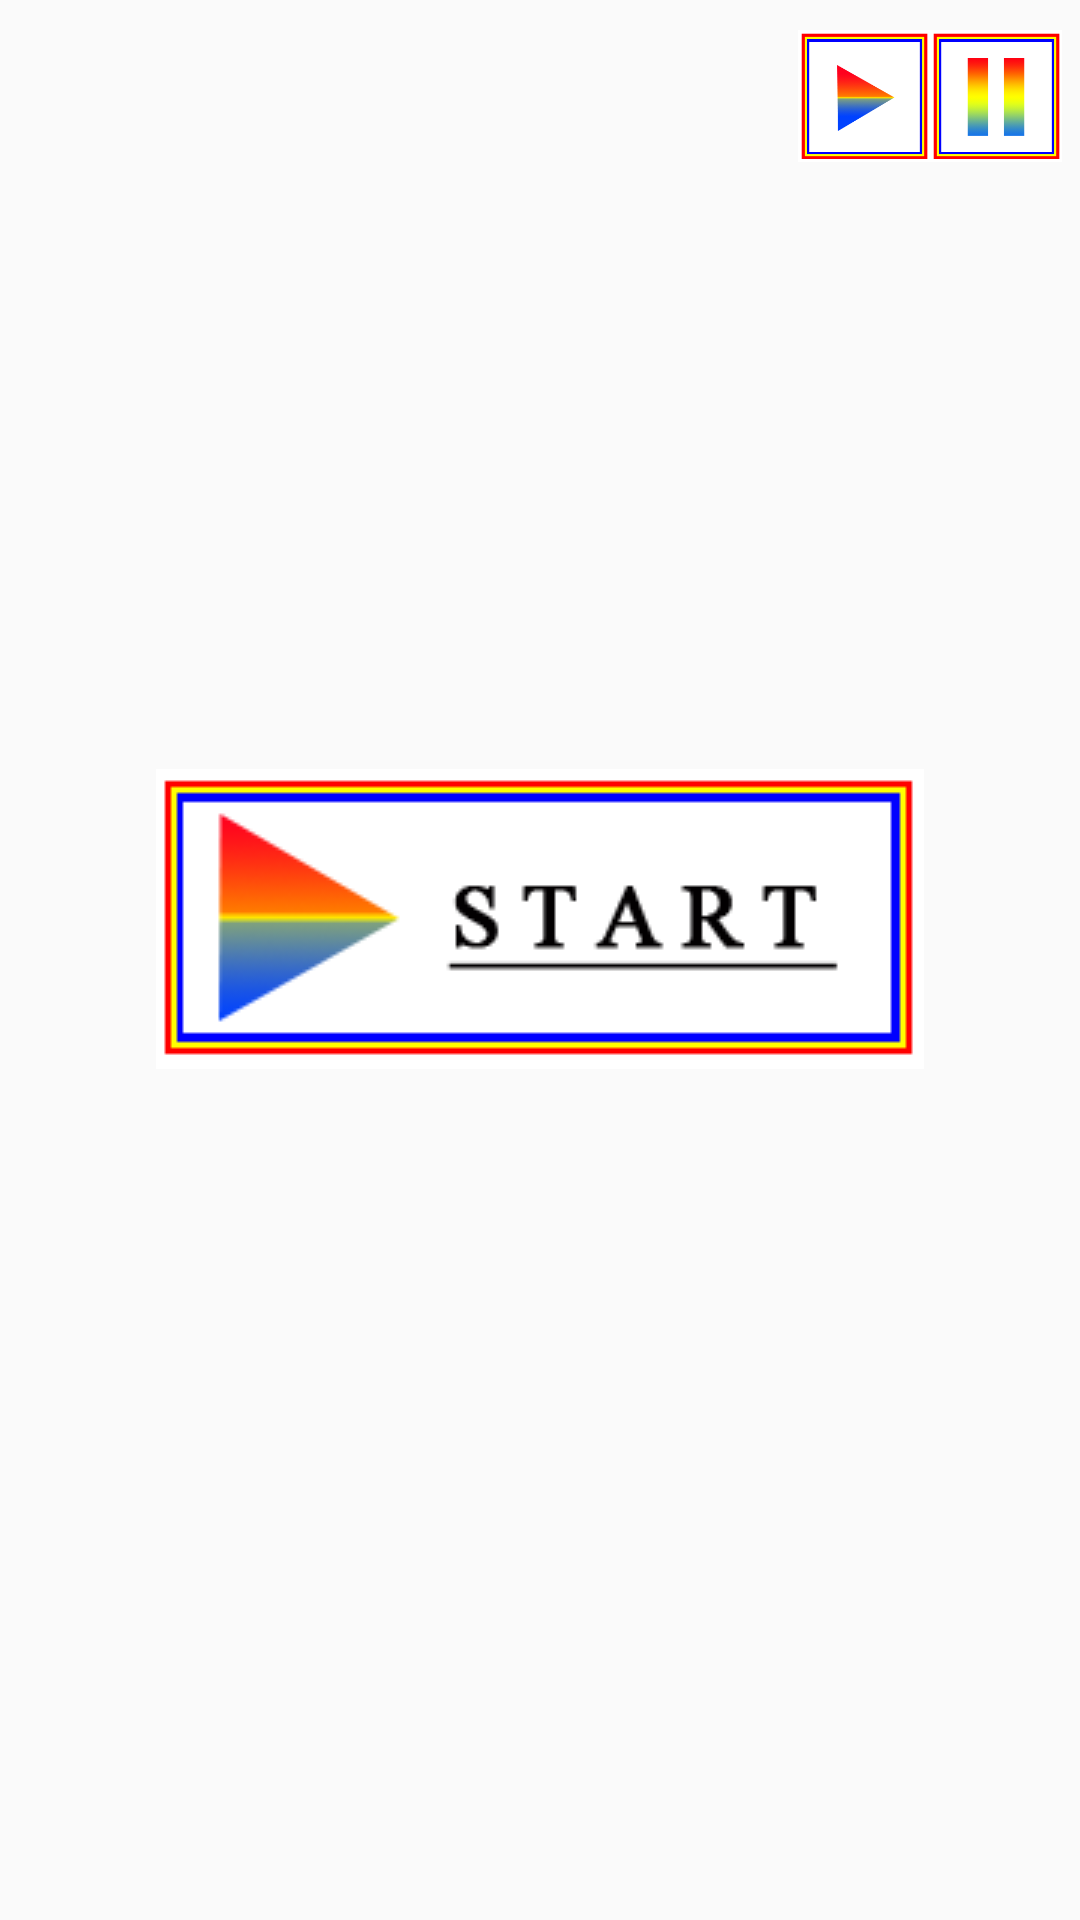

Layout XML and referenced resources for this Android screen:
<!-- AndroidManifest.xml: application theme AppTheme -->
<!-- res/layout/game_widgets.xml -->
<?xml version="1.0" encoding="utf-8"?>
<android.support.constraint.ConstraintLayout xmlns:android="http://schemas.android.com/apk/res/android"
    xmlns:app="http://schemas.android.com/apk/res-auto"
    xmlns:tools="http://schemas.android.com/tools"
    android:id="@+id/game_view"
    android:layout_width="match_parent"
    android:layout_height="match_parent">

    <TextView
        android:id="@+id/time_counter"
        android:layout_width="wrap_content"
        android:layout_height="wrap_content"
        android:layout_marginTop="8dp"
        android:text=""
        android:textColor="#a5a5a5"
        android:textSize="24dp"
        android:textStyle="bold"
        app:layout_constraintBottom_toTopOf="@+id/guideline4"
        app:layout_constraintEnd_toStartOf="@+id/guideline3"
        app:layout_constraintHorizontal_bias="0.04"
        app:layout_constraintStart_toStartOf="parent"
        app:layout_constraintTop_toTopOf="parent"
        app:layout_constraintVertical_bias="0.0" />

    <ImageButton
        android:id="@+id/pause_button"
        android:layout_width="44dp"
        android:layout_height="44dp"
        android:layout_marginEnd="8dp"
        android:layout_marginRight="8dp"
        android:scaleType="fitCenter"
        android:background="#ffffff"
        app:layout_constraintBottom_toTopOf="@+id/guideline4"
        app:layout_constraintEnd_toEndOf="parent"
        app:layout_constraintStart_toEndOf="@+id/restart_button"
        app:layout_constraintTop_toTopOf="parent"
        app:srcCompat="@drawable/button_frame_pause" />

    <ImageButton
        android:id="@+id/restart_button"
        android:layout_width="44dp"
        android:layout_height="44dp"
        android:layout_marginLeft="8dp"
        android:layout_marginStart="8dp"
        android:scaleType="fitCenter"
        android:background="#ffffff"
        app:layout_constraintBottom_toTopOf="@+id/guideline4"
        app:layout_constraintEnd_toStartOf="@+id/pause_button"
        app:layout_constraintStart_toEndOf="@+id/guideline3"
        app:layout_constraintTop_toTopOf="parent"
        app:srcCompat="@drawable/button_frame_start" />

    <android.support.constraint.Guideline
        android:id="@+id/guideline3"
        android:layout_width="wrap_content"
        android:layout_height="wrap_content"
        android:orientation="vertical"
        app:layout_constraintGuide_begin="260dp" />

    <android.support.constraint.Guideline
        android:id="@+id/guideline4"
        android:layout_width="wrap_content"
        android:layout_height="wrap_content"
        android:orientation="horizontal"
        app:layout_constraintGuide_begin="64dp" />

    <ImageButton
        android:id="@+id/start_button"
        android:layout_width="wrap_content"
        android:layout_height="wrap_content"
        android:background="#ffffff"
        app:layout_constraintBottom_toBottomOf="parent"
        app:layout_constraintEnd_toEndOf="parent"
        app:layout_constraintStart_toStartOf="parent"
        app:layout_constraintTop_toBottomOf="@+id/guideline4"
        app:layout_constraintVertical_bias="0.404"
        app:srcCompat="@drawable/big_start_button" />

</android.support.constraint.ConstraintLayout>
<!-- resources referenced by this layout -->
<resources>
  <!-- drawable big_start_button: png bitmap (drawable, 24543 bytes) -->
  <!-- drawable button_frame_pause: png bitmap (drawable, 32259 bytes) -->
  <!-- drawable button_frame_start: png bitmap (drawable, 28499 bytes) -->
  <style name="AppTheme" parent="Theme.AppCompat.Light.DarkActionBar">
          
          <item name="colorPrimary">@color/colorPrimary</item>
          <item name="colorPrimaryDark">@color/colorPrimaryDark</item>
          <item name="colorAccent">@color/colorAccent</item>
      </style>
  <!-- not gathered from this repository: default colours our renderer supplied (Android Studio template values) -->
  <color name="colorPrimary">#FF6200EE</color>
  <color name="colorPrimaryDark">#FF3700B3</color>
  <color name="colorAccent">#FF03DAC5</color>
</resources>
